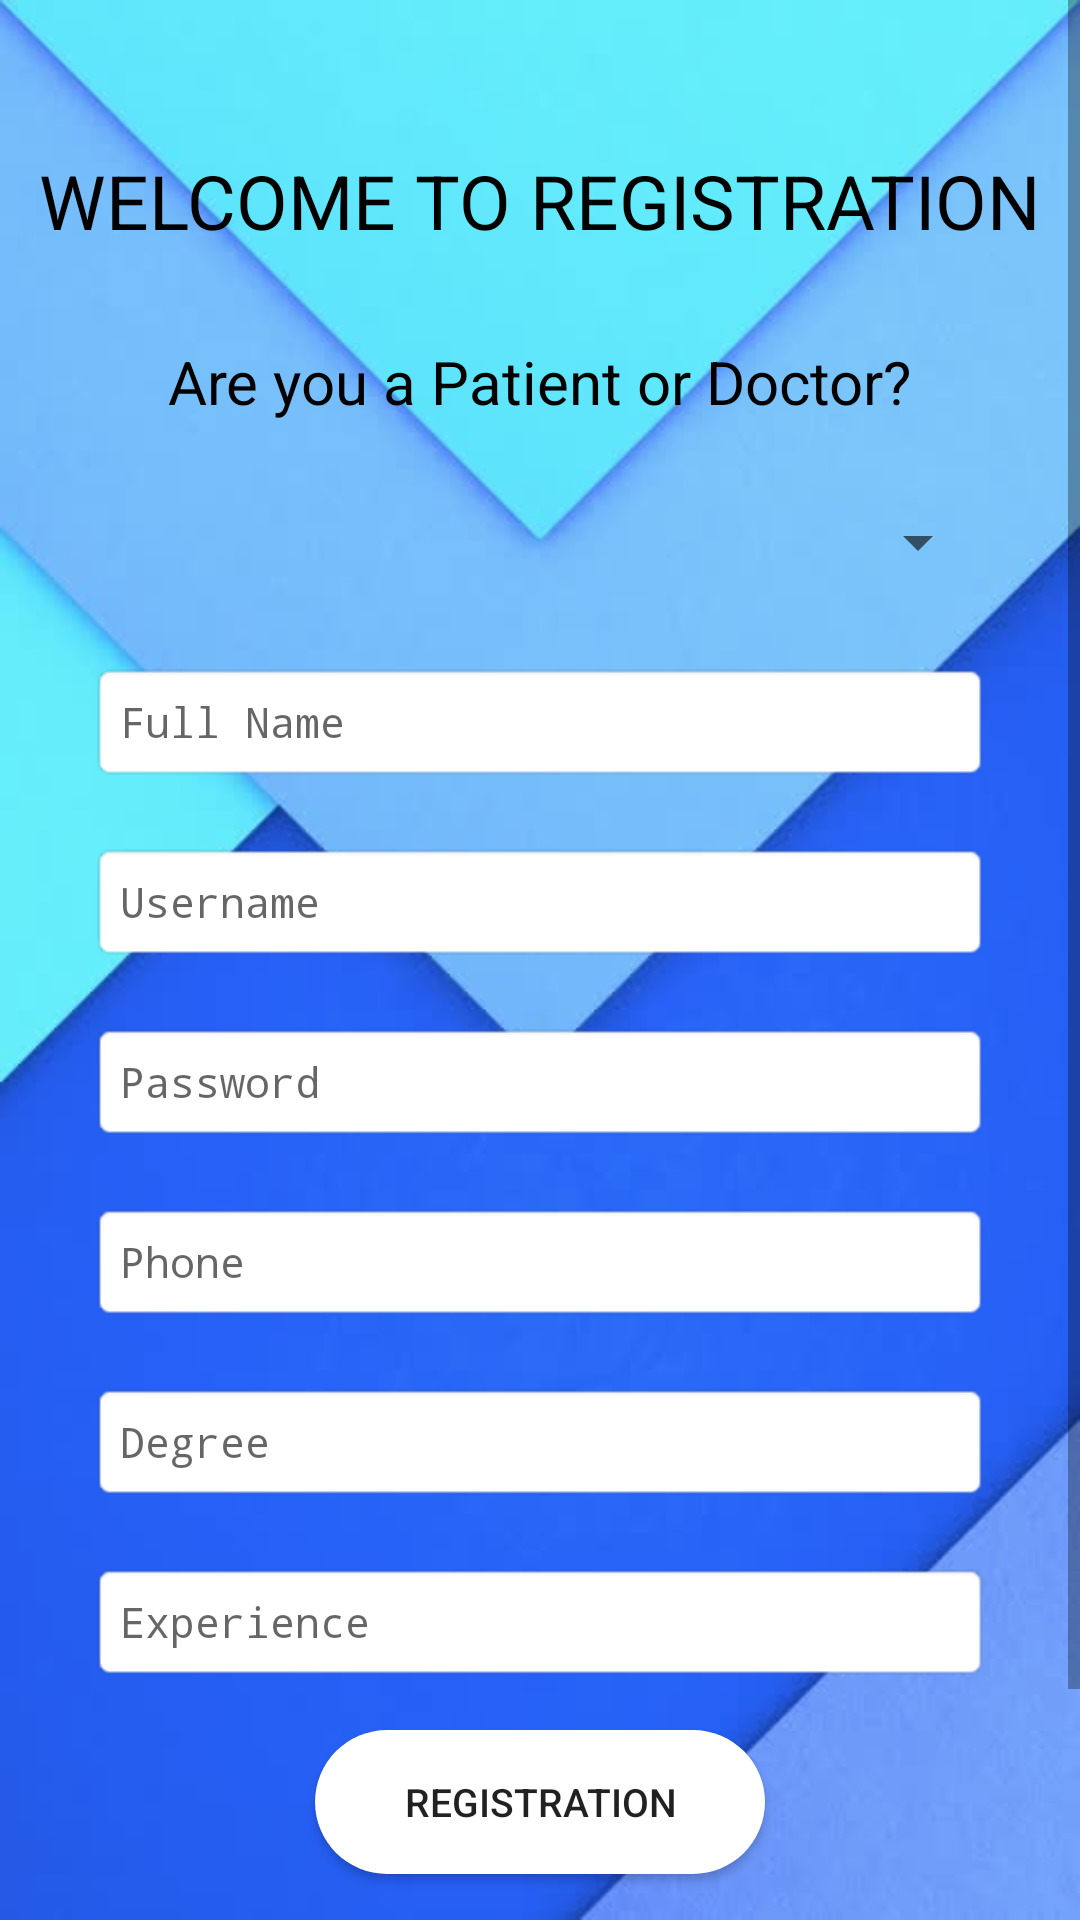

Reconstruct the res/layout file that produces this screen, plus the resources it refers to.
<!-- AndroidManifest.xml: application theme Theme.EClinic -->
<!-- res/layout/activity_register.xml -->
<?xml version="1.0" encoding="utf-8"?>
<RelativeLayout xmlns:android="http://schemas.android.com/apk/res/android"
    xmlns:app="http://schemas.android.com/apk/res-auto"
    xmlns:tools="http://schemas.android.com/tools"
    android:layout_width="match_parent"
    android:layout_height="match_parent"
    tools:context=".Register"
    android:background="@drawable/bg2">


    <ScrollView
        android:layout_width="match_parent"
        android:layout_height="match_parent">

        <RelativeLayout
            android:layout_width="match_parent"
            android:layout_height="match_parent">

            <TextView
                android:id="@+id/textView3"
                android:layout_width="wrap_content"
                android:layout_height="wrap_content"
                android:text="WELCOME TO REGISTRATION"
                android:layout_centerHorizontal="true"
                android:layout_marginTop="50dp"
                android:textSize="25sp"
                android:textColor="@color/black"/>

            <TextView
                android:id="@+id/textView4"
                android:layout_width="wrap_content"
                android:layout_height="wrap_content"
                android:text="Are you a Patient or Doctor?"
                android:layout_marginStart="30dp"
                android:layout_below="@+id/textView3"
                android:layout_marginTop="30sp"
                android:textSize="20dp"
                android:textColor="@color/black"
                android:layout_marginLeft="30dp"
                android:layout_centerInParent="true"/>

            <Spinner
                android:id="@+id/select"
                android:layout_width="match_parent"
                android:layout_height="40dp"
                android:layout_marginLeft="30dp"
                android:layout_marginRight="30dp"
                android:outlineAmbientShadowColor="@color/black"
                android:outlineSpotShadowColor="@color/black"
                android:layout_marginTop="20dp"
                android:layout_below="@+id/textView4"/>

            <EditText
                android:id="@+id/fullName"
                android:layout_width="match_parent"
                android:layout_height="40dp"
                android:layout_marginTop="20dp"
                android:hint="Full Name"
                android:textSize="14sp"
                android:layout_below="@+id/select"
                android:layout_marginLeft="30dp"
                android:layout_marginRight="30dp"
                style="@style/MyEditTextStyle"/>

            <EditText
                android:id="@+id/Email"
                android:layout_width="match_parent"
                android:layout_height="40dp"
                android:ems="10"
                android:hint="Username"
                android:textSize="14sp"
                android:layout_marginTop="20dp"
                android:layout_below="@+id/fullName"
                android:layout_marginLeft="30dp"
                android:layout_marginRight="30dp"
                style="@style/MyEditTextStyle"/>


            <EditText
                android:id="@+id/password"
                android:layout_width="match_parent"
                android:layout_height="40dp"
                android:ems="10"
                android:inputType="textPassword"
                android:hint="Password"
                android:textSize="14sp"
                android:layout_below="@+id/Email"
                android:layout_marginTop="20dp"
                android:layout_marginLeft="30dp"
                android:layout_marginRight="30dp"
                style="@style/MyEditTextStyle"/>


            <EditText
                android:id="@+id/phone"
                android:layout_width="match_parent"
                android:layout_height="40dp"
                android:layout_marginTop="20dp"
                android:ems="10"
                android:inputType="phone"
                android:hint="Phone"
                android:textSize="14sp"
                android:layout_below="@+id/password"
                android:layout_marginLeft="30dp"
                android:layout_marginRight="30dp"
                style="@style/MyEditTextStyle"/>

            <EditText
                android:id="@+id/degree"
                android:layout_width="match_parent"
                android:layout_height="40dp"
                android:layout_marginTop="20dp"
                android:ems="10"
                android:inputType="textPersonName"
                android:hint="Degree"
                android:textSize="14sp"
                android:layout_below="@+id/phone"
                android:layout_marginLeft="30dp"
                android:layout_marginRight="30dp"
                style="@style/MyEditTextStyle"/>

            <EditText
                android:id="@+id/experience"
                android:layout_width="match_parent"
                android:layout_height="40dp"
                android:ems="10"
                android:layout_marginTop="20dp"
                android:inputType="textPersonName"
                android:hint="Experience"
                android:textSize="14sp"
                android:layout_below="@+id/degree"
                android:layout_marginLeft="30dp"
                android:layout_marginRight="30dp"
                style="@style/MyEditTextStyle"/>

            <Button
                android:id="@+id/registerBtn"
                android:layout_width="150dp"
                android:layout_height="wrap_content"
                android:layout_centerHorizontal="true"
                android:text="Registration"
                android:textSize="13sp"
                android:layout_below="@+id/experience"
                android:layout_marginTop="16dp"
                android:backgroundTint="@color/white"
                android:background="@drawable/rounded_corners"/>

            <TextView
                android:id="@+id/createText"
                android:layout_width="wrap_content"
                android:layout_height="wrap_content"
                android:layout_marginTop="16dp"
                android:text="Already Registered ? Login Here"
                android:textColor="@color/white"
                android:layout_centerHorizontal="true"
                android:layout_below="@id/registerBtn"/>

            <ProgressBar
                android:id="@+id/progressBar"
                style="?android:attr/progressBarStyle"
                android:layout_width="wrap_content"
                android:layout_height="wrap_content"
                android:visibility="invisible"
                android:layout_below="@+id/createText"
                android:layout_marginTop="20dp"
                android:layout_centerHorizontal="true"/>

        </RelativeLayout>

    </ScrollView>


</RelativeLayout>
<!-- resources referenced by this layout -->
<resources>
  <!-- drawable bg2: jpg bitmap (drawable, 21924 bytes) -->
  <!-- drawable rounded_corners (drawable) -->
  <?xml version="1.0" encoding="utf-8"?>
  <shape xmlns:android="http://schemas.android.com/apk/res/android">
      <corners android:radius="24dp" />
      <solid android:color="#D1D0CE" />
      <padding android:left="5dp"
          android:bottom="5dp"
          android:right="5dp"
          android:top="5dp"/>
  </shape>
  <style name="MyEditTextStyle" parent="android:Widget.EditText">
          <item name="android:textColor">#000000</item>
          <item name="android:padding">10dp</item>
          <item name="android:typeface">monospace</item>
          <item name="android:background">@android:drawable/editbox_background_normal</item>
          <item name="android:textSize">20sp</item>
      </style>
  <style name="Theme.EClinic" parent="Theme.AppCompat.DayNight.NoActionBar">
  
  
          <item name="colorOnSecondary">@color/black</item>
          
          <item name="android:statusBarColor" tools:targetApi="l">?attr/colorPrimaryVariant</item>
          
      </style>
  <!-- not gathered from this repository: default colours our renderer supplied (Android Studio template values) -->
  <color name="black">#FF000000</color>
  <color name="white">#FFFFFFFF</color>
</resources>
